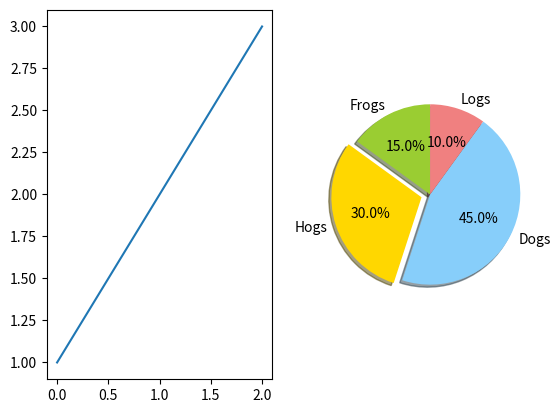

This chart was generated by the following Python code:
import numpy as np
import matplotlib.pyplot as plt

Y, X = np.mgrid[-3:3:100j, -3:3:100j]
U = -1 - X**2 + Y
V = 1 + X - Y**2
speed = np.sqrt(U*U + V*V)

# plt.plot([1,2,3])
# plt.ylabel('some numbers')

# plt.streamplot(X, Y, U, V, color=U, linewidth=2, cmap=plt.cm.autumn)
# plt.colorbar()

f, (ax1, ax2) = plt.subplots(ncols=2)
ax1.plot([1,2,3])

labels = 'Frogs', 'Hogs', 'Dogs', 'Logs'
sizes = [15, 30, 45, 10]
colors = ['yellowgreen', 'gold', 'lightskyblue', 'lightcoral']
explode = (0, 0.1, 0, 0) # only "explode" the 2nd slice (i.e. 'Hogs')

ax2.pie(sizes, explode=explode, labels=labels, colors=colors,
        autopct='%1.1f%%', shadow=True, startangle=90)
# ax2.plot([1,5,1.9,2])

# f, (ax1, ax2) = plt.subplots(ncols=2)
# ax1.streamplot(X, Y, U, V, density=[0.5, 1])
#
# lw = 5*speed/speed.max()
# ax2.streamplot(X, Y, U, V, density=0.6, color='k', linewidth=lw)

plt.show()